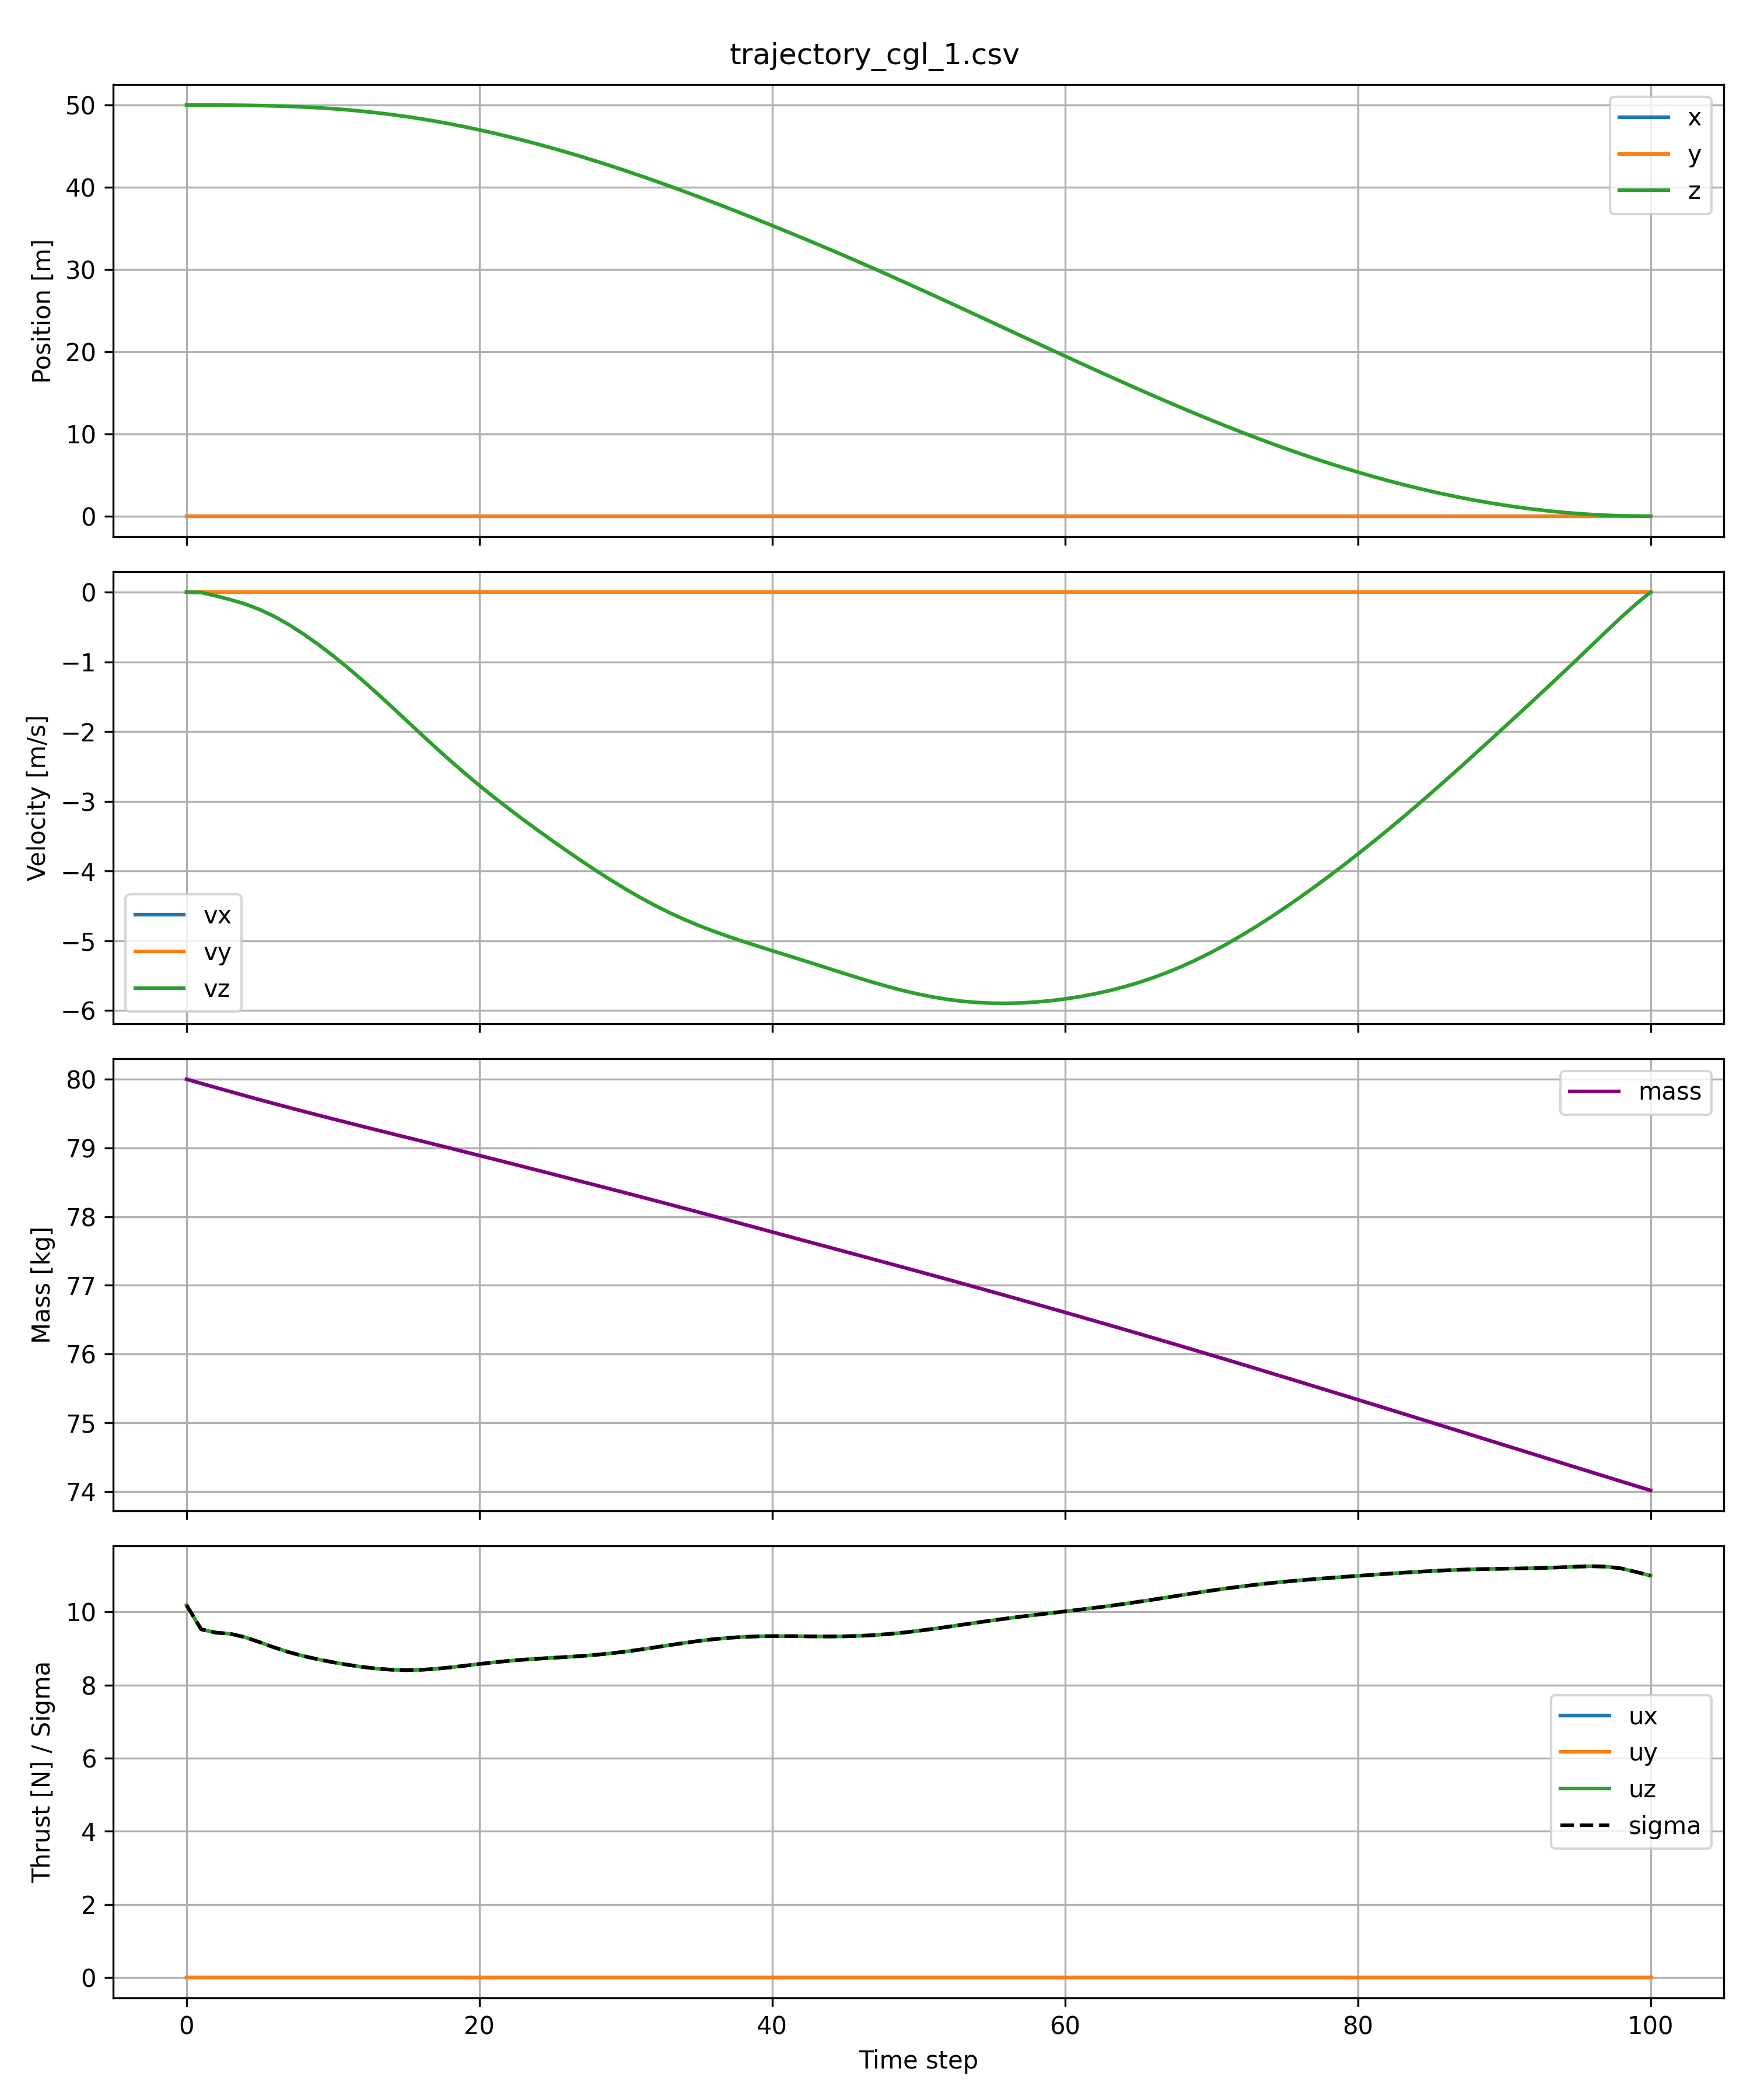

Values plotted in this chart, from the file beside it:
t, x, y, z, vx, vy, vz, mass, ux, uy, uz, sigma
0, 0, 0, 50, 0, 0, 0.00000000000000004181, 80, 0, 0, 10.19, 10.19
1, -0, -0, 50, -0, -0, -0.005715, 79.94, -0, -0, 9.526, 9.526
2, -0, -0, 50, -0, -0, -0.05411, 79.88, -0, -0, 9.436, 9.436
3, 0, 0, 49.99, 0, 0, -0.1082, 79.82, 0, 0, 9.403, 9.403
4, 0, 0, 49.97, 0, 0, -0.171, 79.76, 0, 0, 9.31, 9.31
5, -0, -0, 49.94, -0, -0, -0.2502, 79.7, -0, -0, 9.173, 9.173
6, -0, -0, 49.89, -0, -0, -0.3496, 79.64, -0, -0, 9.029, 9.029
7, -0, -0, 49.84, -0, -0, -0.4681, 79.59, -0, -0, 8.901, 8.901
8, 0, 0, 49.76, 0, 0, -0.6031, 79.53, 0, 0, 8.794, 8.794
9, 0, 0, 49.67, 0, 0, -0.7519, 79.48, 0, 0, 8.704, 8.704
10, 0, 0, 49.55, 0, 0, -0.9123, 79.42, 0, 0, 8.626, 8.626
11, 0, 0, 49.41, 0, 0, -1.083, 79.37, 0, 0, 8.557, 8.557
12, 0, 0, 49.25, 0, 0, -1.263, 79.31, 0, 0, 8.497, 8.497
13, -0, -0, 49.06, -0, -0, -1.45, 79.26, -0, -0, 8.451, 8.451
14, -0, -0, 48.84, -0, -0, -1.642, 79.21, -0, -0, 8.421, 8.421
15, -0, -0, 48.6, -0, -0, -1.838, 79.15, -0, -0, 8.41, 8.41
16, -0, -0, 48.33, -0, -0, -2.034, 79.1, -0, -0, 8.419, 8.419
17, -0, -0, 48.03, -0, -0, -2.227, 79.05, -0, -0, 8.445, 8.445
18, 0, 0, 47.7, 0, 0, -2.415, 79, 0, 0, 8.484, 8.484
19, 0, 0, 47.35, 0, 0, -2.598, 78.94, 0, 0, 8.53, 8.53
20, 0, 0, 46.98, 0, 0, -2.774, 78.89, 0, 0, 8.578, 8.578
21, 0, 0, 46.58, 0, 0, -2.943, 78.84, 0, 0, 8.624, 8.624
22, 0, 0, 46.15, 0, 0, -3.106, 78.78, 0, 0, 8.663, 8.663
23, -0, -0, 45.71, -0, -0, -3.264, 78.73, -0, -0, 8.696, 8.696
24, -0, -0, 45.24, -0, -0, -3.418, 78.67, -0, -0, 8.723, 8.723
25, -0, -0, 44.75, -0, -0, -3.569, 78.62, -0, -0, 8.747, 8.747
26, -0, -0, 44.24, -0, -0, -3.716, 78.56, -0, -0, 8.771, 8.771
27, -0, -0, 43.71, -0, -0, -3.859, 78.51, -0, -0, 8.798, 8.798
28, -0, -0, 43.16, -0, -0, -3.999, 78.45, -0, -0, 8.83, 8.83
29, -0, -0, 42.59, -0, -0, -4.133, 78.4, -0, -0, 8.87, 8.87
30, 0, 0, 42, 0, 0, -4.262, 78.34, 0, 0, 8.918, 8.918
31, 0, 0, 41.4, 0, 0, -4.383, 78.29, 0, 0, 8.973, 8.973
32, 0, 0, 40.78, 0, 0, -4.496, 78.23, 0, 0, 9.033, 9.033
33, 0, 0, 40.14, 0, 0, -4.6, 78.18, 0, 0, 9.094, 9.094
34, 0, 0, 39.49, 0, 0, -4.696, 78.12, 0, 0, 9.154, 9.154
35, 0, 0, 38.82, 0, 0, -4.784, 78.06, 0, 0, 9.209, 9.209
36, -0, -0, 38.15, -0, -0, -4.865, 78.01, -0, -0, 9.256, 9.256
37, -0, -0, 37.46, -0, -0, -4.94, 77.95, -0, -0, 9.293, 9.293
38, -0, -0, 36.77, -0, -0, -5.01, 77.89, -0, -0, 9.319, 9.319
39, -0, -0, 36.06, -0, -0, -5.078, 77.83, -0, -0, 9.334, 9.334
40, -0, -0, 35.34, -0, -0, -5.144, 77.78, -0, -0, 9.341, 9.341
41, -0, -0, 34.62, -0, -0, -5.21, 77.72, -0, -0, 9.341, 9.341
42, -0, -0, 33.89, -0, -0, -5.276, 77.66, -0, -0, 9.337, 9.337
43, 0, 0, 33.14, 0, 0, -5.342, 77.6, 0, 0, 9.333, 9.333
44, 0, 0, 32.39, 0, 0, -5.409, 77.55, 0, 0, 9.331, 9.331
45, 0, 0, 31.63, 0, 0, -5.476, 77.49, 0, 0, 9.336, 9.336
46, 0, 0, 30.86, 0, 0, -5.541, 77.43, 0, 0, 9.348, 9.348
47, 0, 0, 30.08, 0, 0, -5.605, 77.37, 0, 0, 9.369, 9.369
48, 0, 0, 29.29, 0, 0, -5.664, 77.32, 0, 0, 9.4, 9.4
49, 0, 0, 28.49, 0, 0, -5.719, 77.26, 0, 0, 9.439, 9.439
50, 0, 0, 27.69, 0, 0, -5.768, 77.2, 0, 0, 9.486, 9.486
51, -0, -0, 26.88, -0, -0, -5.81, 77.14, -0, -0, 9.539, 9.539
52, -0, -0, 26.06, -0, -0, -5.844, 77.08, -0, -0, 9.596, 9.596
53, -0, -0, 25.24, -0, -0, -5.87, 77.02, -0, -0, 9.654, 9.654
54, -0, -0, 24.42, -0, -0, -5.887, 76.97, -0, -0, 9.712, 9.712
55, -0, -0, 23.59, -0, -0, -5.897, 76.91, -0, -0, 9.769, 9.769
56, -0, -0, 22.77, -0, -0, -5.899, 76.85, -0, -0, 9.823, 9.823
57, -0, -0, 21.94, -0, -0, -5.894, 76.79, -0, -0, 9.874, 9.874
58, 0, 0, 21.12, 0, 0, -5.881, 76.73, 0, 0, 9.923, 9.923
59, 0, 0, 20.29, 0, 0, -5.862, 76.67, 0, 0, 9.971, 9.971
... 41 more rows
